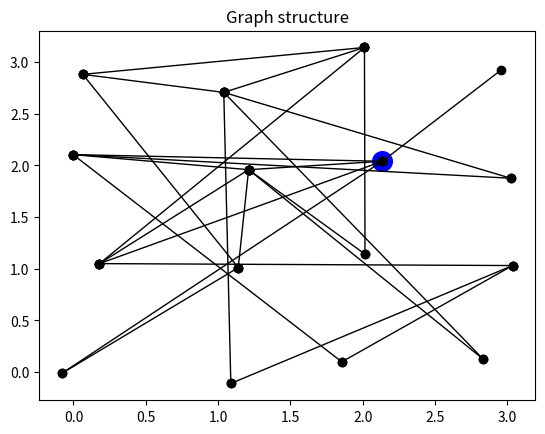

This chart was generated by the following Python code: (Note: this script raises an exception after producing the figure.)
import numpy as np
import math
import matplotlib.pyplot as plt
from mpl_toolkits.mplot3d import Axes3D
from matplotlib.pyplot import imshow
import random
import cmath
from scipy import signal
from scipy.optimize import curve_fit
from matplotlib import cm
from matplotlib.colors import ListedColormap,LinearSegmentedColormap
from matplotlib import colors
from scipy.stats import norm
from scipy.stats import cauchy
import matplotlib.mlab as mlab
from scipy import stats
import matplotlib.pyplot as plt
import pandas as pd
import networkx as nx

# ---------------------------------------------------------------------------------------------------------------------------
# Defining a graph by hand --- later, using NetworkX to define graphs more simply and exporting the incidence matrix
# ---------------------------------------------------------------------------------------------------------------------------
#
# # define number of Nodes - beginning with a Nr x Nc grid of Nodes in 2D
# N_dim = 2
#
# Nr = 5
# Nc = Nr
# N_Nodes = Nr**2
#
# NodePos = np.zeros((N_Nodes, N_dim)) # physical degrees of freedom - the positions of the Nodes in the network
#
# # Initialize the positions of the Nodes
# # add a small random displacement so that it's easier to distinguish edges that are connected to vs crossing a given node
# from numpy.random import seed
# from numpy.random import rand
# from numpy.random import randn
# # seed random number generator for repeatable results
# # seed(1)
# for ii in range(Nr):
#     for jj in range(Nc):
#         NodePos[Nr*ii + jj, 0] = ii + 0.05*randn()
#         NodePos[Nr*ii + jj, 1] = jj + 0.05*randn()
#
#
# # define the incidence matrix Delta
# # = +1 or -1 for incoming/outgoing edges (but the graph here is undirected, so labels are arbitrary)
#
# #N_edges = (Nr-1)*Nc + (Nc-1)*Nr + (Nc-1)*(Nr-1) # number of edges for a square graph + one-way diagonals
# #N_edges = (Nr-1)*Nc + (Nc-1)*Nr + 2*(Nc-1)*(Nr-1) # number of edges for a square graph + both diagonals
# # N_edges = (Nr-1)*Nc + (Nc-1)*Nr# number of edges for a square graph
# N_edges = (Nr-1)*Nc + (Nc-1)*Nr + 2*(Nc-1)*(Nr-1) + 3 # number of edges for a square graph + both diagonals + a few random connections
#
# Delta = np.zeros((N_edges, N_Nodes))
# DeltaT = np.zeros((N_edges, N_Nodes))
# DeltaGmT = np.zeros((N_edges, N_Nodes))
#
# kk=0 # index to count edges
#
# # Horizontal
# for ii in range(Nr-1):
#     for jj in range(Nc):
#         Delta[kk, Nr*ii + jj] = 1
#         Delta[kk, Nr*(ii+1) + jj] = -1
#         DeltaGmT[kk, Nr*ii + jj] = 1
#         DeltaGmT[kk, Nr*(ii+1) + jj] = -1
#         kk+=1
#
# # vertical
# for jj in range(Nc-1):
#     for ii in range(Nr):
#         Delta[kk, Nr*ii + jj] = 1
#         Delta[kk, Nr*ii + jj + 1] = -1
#         DeltaGmT[kk, Nr*ii + jj] = 1
#         DeltaGmT[kk, Nr*ii + jj + 1] = -1
#         kk+=1
#
# # diagonal, up and to the right
# for ii in range(Nr-1):
#     for jj in range(Nc-1):
#         Delta[kk, Nr*ii + jj] = 1
#         Delta[kk, Nr*(ii+1) + jj + 1] = -1
#         DeltaGmT[kk, Nr*ii + jj] = 1
#         DeltaGmT[kk, Nr*(ii+1) + jj + 1] = -1
#         kk+=1
#
# # diagonal, up and to the left
# for ii in range(Nr-1):
#     for jj in range(1, Nc):
#         Delta[kk, Nr*ii + jj] = 1
#         Delta[kk, Nr*(ii+1) + jj - 1] = -1
#         DeltaGmT[kk, Nr*ii + jj] = 1
#         DeltaGmT[kk, Nr*(ii+1) + jj - 1] = -1
#         kk+=1
#
# Delta[kk, 0] = 1
# Delta[kk, 2*Nr-1] = -1
# DeltaGmT[kk, 0] = 1
# DeltaGmT[kk, 2*Nr-1] = -1
# kk+=1
# Delta[kk, 1] = 1
# Delta[kk, 2*Nr-1] = -1
# DeltaGmT[kk, 1] = 1
# DeltaGmT[kk, 2*Nr-1] = -1
# kk+=1
# Delta[kk, 2] = 1
# Delta[kk, 2*Nr-1] = -1
# DeltaGmT[kk, 2] = 1
# DeltaGmT[kk, 2*Nr-1] = -1
#
# # The weights of the edges will be unimportant for the initial tests
# # initialize all edges to have an arbitrary weight = 1
# wVec = np.ones(N_edges)
# w = np.diag(wVec)



# ---------------------------------------------------------------------------------------------------------------------------
# Define a graph using NetworkX and export the incidence matrix
# ---------------------------------------------------------------------------------------------------------------------------

Nr = 4
Nc = 4
N_Nodes = Nr*Nc
p = .2

# G = nx.complete_graph(N_Nodes)

check = 0
while check == 0:
    G = nx.erdos_renyi_graph(N_Nodes, p)
    if np.size(list(nx.connected_components(G))) == 1:
        check = 1
    print("Generating a connected ER graph...")

N_edges = G.number_of_edges()

N_dim = 2

NodePos = np.zeros((N_Nodes, N_dim)) # physical degrees of freedom - the positions of the Nodes in the network




from numpy.random import seed
from numpy.random import rand
from numpy.random import randn

for ii in range(Nr):
    for jj in range(Nc):
        NodePos[Nr*ii + jj, 0] = ii + 0.1*randn()
        NodePos[Nr*ii + jj, 1] = jj + 0.1*randn()

wVec = np.ones(N_edges)
w = np.diag(wVec)

# Incidence matrix in the form rows = edges, columns = vertices to match the above format
def IM_From_G(G):
    Delta_FromNX = nx.incidence_matrix(G, oriented = True)
    Delta = np.transpose(Delta_FromNX.toarray())
    return Delta, Delta_FromNX

Delta, Delta_FromNX = IM_From_G(G)

# print(np.shape(Delta))
# print(Delta)

DeltaT = np.zeros((N_edges, N_Nodes))
DeltaGmT = Delta.copy()



# visualize the graph with edges
plt.figure()
for nn in range(N_edges):
    i1 = np.where(Delta[nn, :]==1)
    i2 = np.where(Delta[nn, :]==-1)
    i1 = i1[0]
    i2 = i2[0]
    point1 = [NodePos[i1, 0], NodePos[i1, 1]]
    point2 = [NodePos[i2, 0], NodePos[i2, 1]]
    x_values = [point1[0], point2[0]]
    y_values = [point1[1], point2[1]]
    plt.plot(x_values, y_values, 'ko', linestyle = '-', linewidth = w[nn, nn])
plt.title("Graph structure")
# plt.show()


# algorithm for finding a feedback vertex set (not the optimum)
# go through the graph and find a tree; take the symmetric difference of the tree with the graph;
# find a vertex cover of the symmetric difference (hard?); that should be a feedback vertex set

# to find a tree, initialize at a random starting point (the root)
# find all vertices connected to the root from the incidence matrix and delete those edges

root = np.random.randint(0, N_Nodes)
root_vec = np.zeros(N_Nodes)
root_vec[root] = 1
plt.scatter(NodePos[root, 0], NodePos[root, 1], s = 200, c = 'b')

# # visualize the graph with edges connected to the root
# # plt.figure()
# for nn in range(N_edges):
#     if Delta[nn, root]==1:
#         i1 = root
#         i2 = np.where(Delta[nn, :]==-1)
#         i2 = i2[0]
#         point1 = [NodePos[i1, 0], NodePos[i1, 1]]
#         point2 = [NodePos[i2, 0], NodePos[i2, 1]]
#         x_values = [point1[0], point2[0]]
#         y_values = [point1[1], point2[1]]
#         plt.plot(x_values, y_values, 'r', linestyle = '--', linewidth = 2*w[nn, nn])
#     if Delta[nn, root]==-1:
#         i1 = root
#         i2 = np.where(Delta[nn, :]==1)
#         i2 = i2[0]
#         point1 = [NodePos[i1, 0], NodePos[i1, 1]]
#         point2 = [NodePos[i2, 0], NodePos[i2, 1]]
#         x_values = [point1[0], point2[0]]
#         y_values = [point1[1], point2[1]]
#         plt.plot(x_values, y_values, 'r', linestyle = '--', linewidth = 2*w[nn, nn])
# plt.title("Graph structure with edges near root")
#
# plt.show()



NewBranches = []
PrevBranches = [root]

VT = 1 # count the number of vertices on the tree

while VT<N_Nodes:
    if VT==1:
        Branches = [root]
    else:
        NewBranches = []

    # print(Branches)
    for branch in Branches:

        branch = np.int64(branch)

        for nn in range(N_edges):

            if DeltaGmT[nn, branch]==1:

                i2 = np.where(DeltaGmT[nn, :]==-1)
                i2 = i2[0]


                if i2 not in Branches:
                    if i2 not in PrevBranches:
                        if i2 not in NewBranches:
                            i1 = branch
                            point1 = [NodePos[i1, 0], NodePos[i1, 1]]
                            point2 = [NodePos[i2, 0], NodePos[i2, 1]]
                            x_values = [point1[0], point2[0]]
                            y_values = [point1[1], point2[1]]
                            plt.plot(x_values, y_values, 'b', linestyle = '-', linewidth = 4*w[nn, nn])
                            DeltaGmT[nn, branch] = 0
                            DeltaGmT[nn, i2] = 0
                            DeltaT[nn, i1] = 1
                            DeltaT[nn, i2] = -1
                            NewBranches = np.append(NewBranches, i2)
                            VT+=1

            if DeltaGmT[nn, branch]==-1:

                i2 = np.where(DeltaGmT[nn, :]==1)
                i2 = i2[0]

                if i2 not in Branches:
                    if i2 not in PrevBranches:
                        if i2 not in NewBranches:
                            i1 = branch
                            point1 = [NodePos[i1, 0], NodePos[i1, 1]]
                            point2 = [NodePos[i2, 0], NodePos[i2, 1]]
                            x_values = [point1[0], point2[0]]
                            y_values = [point1[1], point2[1]]
                            plt.plot(x_values, y_values, 'b', linestyle = '-', linewidth = 4*w[nn, nn])
                            DeltaGmT[nn, branch] = 0
                            DeltaGmT[nn, i2] = 0
                            DeltaT[nn, i1] = -1
                            DeltaT[nn, i2] = 1
                            NewBranches = np.append(NewBranches, i2)
                            VT+=1

    # print(PrevBranches)
    PrevBranches = np.append(PrevBranches, Branches)

    Branches = NewBranches

points = np.append(PrevBranches, Branches)
# print(points)


plt.title("One instance of a tree (blue) for a given graph G (black)")

# plt.show()

# DeltaT = np.abs(Delta)-np.abs(DeltaGmT)

plt.figure()
plt.matshow(np.transpose(DeltaT))
plt.title("Incidence matrix for T")

plt.figure()
plt.matshow(np.transpose(DeltaGmT))
plt.title("Incidence matrix for G - T")

plt.figure()
plt.matshow(np.transpose(Delta))
plt.title("Incidence matrix for G")

#
#for ii in points:
#    ii = np.int64(ii)
#    for nn in range(N_edges):
#        DeltaGmT[nn, ii]=0


# visualize only the spanning tree
plt.figure()
for nn in range(N_edges):
    i1 = np.where(DeltaT[nn, :]==1)
    i2 = np.where(DeltaT[nn, :]==-1)
    i1 = i1[0]
    i2 = i2[0]
    point1 = [NodePos[i1, 0], NodePos[i1, 1]]
    point2 = [NodePos[i2, 0], NodePos[i2, 1]]
    x_values = [point1[0], point2[0]]
    y_values = [point1[1], point2[1]]
    plt.plot(x_values, y_values, 'ko', linestyle = '-', linewidth = w[nn, nn])
plt.title("Acyclic graph structure")
# plt.show()

# visualize G minus the spanning tree
plt.figure()
for nn in range(N_edges):
    i1 = np.where(DeltaGmT[nn, :]==1)
    i2 = np.where(DeltaGmT[nn, :]==-1)
    i1 = i1[0]
    i2 = i2[0]
    point1 = [NodePos[i1, 0], NodePos[i1, 1]]
    point2 = [NodePos[i2, 0], NodePos[i2, 1]]
    x_values = [point1[0], point2[0]]
    y_values = [point1[1], point2[1]]
    plt.plot(x_values, y_values, 'ko', linestyle = '-', linewidth = w[nn, nn])
plt.title("G-T")
# plt.show()




# ----------------------------------------------------------------------------------------------
# Now take out the FVS from the above algorithm, using the randomly selected spanning tree
# ----------------------------------------------------------------------------------------------

ConnGmT = np.matmul(np.transpose(DeltaGmT), DeltaGmT)

GmT_Degrees = ConnGmT.diagonal()

# print(GmT_Degrees)


while np.sum(np.abs((DeltaGmT)))>0:

    iMax = np.argmax(GmT_Degrees)

    for ii in range(np.shape(Delta)[0]):
        if Delta[ii, iMax] != 0:
            Delta[ii, :] = np.zeros(np.size(Delta[ii, :]))
            DeltaGmT[ii, :] = np.zeros(np.size(DeltaGmT[ii, :]))

    ConnGmT = np.matmul(np.transpose(DeltaGmT), DeltaGmT)
    GmT_Degrees = ConnGmT.diagonal()


FVS = N_Nodes - np.int64(np.sum(np.abs(Delta))/2) - 1
# visualize G after removing the FVS

plt.figure()
for nn in range(N_edges):
    i1 = np.where(Delta[nn, :]==1)
    i2 = np.where(Delta[nn, :]==-1)
    i1 = i1[0]
    i2 = i2[0]
    point1 = [NodePos[i1, 0], NodePos[i1, 1]]
    point2 = [NodePos[i2, 0], NodePos[i2, 1]]
    x_values = [point1[0], point2[0]]
    y_values = [point1[1], point2[1]]
    plt.plot(x_values, y_values, 'ko', linestyle = '-', linewidth = w[nn, nn])
plt.title("G after removing the FVS of size {}".format(FVS))


# plt.show()



# Now convert the incidence matrix Delta back to a graph defined in NX


# Create a graph
G_new = nx.Graph()
Tree = nx.Graph()

# for ii in range(N_Nodes):
#     G_new.add_node(ii)
#     Tree.add_node(ii)

Delta = np.transpose(Delta) # to fit the format of NX
DeltaT = np.transpose(DeltaT)
# print(np.shape(DeltaT))
# print(np.shape(Delta))
# print(Delta)

# Loop through columns (edges)
num_edges = Delta.shape[1]
# print(num_edges)
# print(N_edges)
for edge_idx in range(num_edges):
    col = Delta[:, edge_idx]
    source = np.where(col == -1)[0]
    target = np.where(col == 1)[0]
    # print(source)
    # print(target)
    # print(edge_idx)

    if len(source) == 1 and len(target) == 1:
        G_new.add_edge(source[0], target[0])


for edge_idx in range(num_edges):
    col = DeltaT[:, edge_idx]
    source = np.where(col == -1)[0]
    target = np.where(col == 1)[0]
    # print(source)
    # print(target)
    # print(edge_idx)

    if len(source) == 1 and len(target) == 1:
        Tree.add_edge(source[0], target[0])

plt.figure()
nx.draw(G_new, with_labels=True)

plt.figure()
nx.draw(Tree, with_labels=True)


print(Tree.number_of_nodes())
print(N_Nodes)


plt.show()
